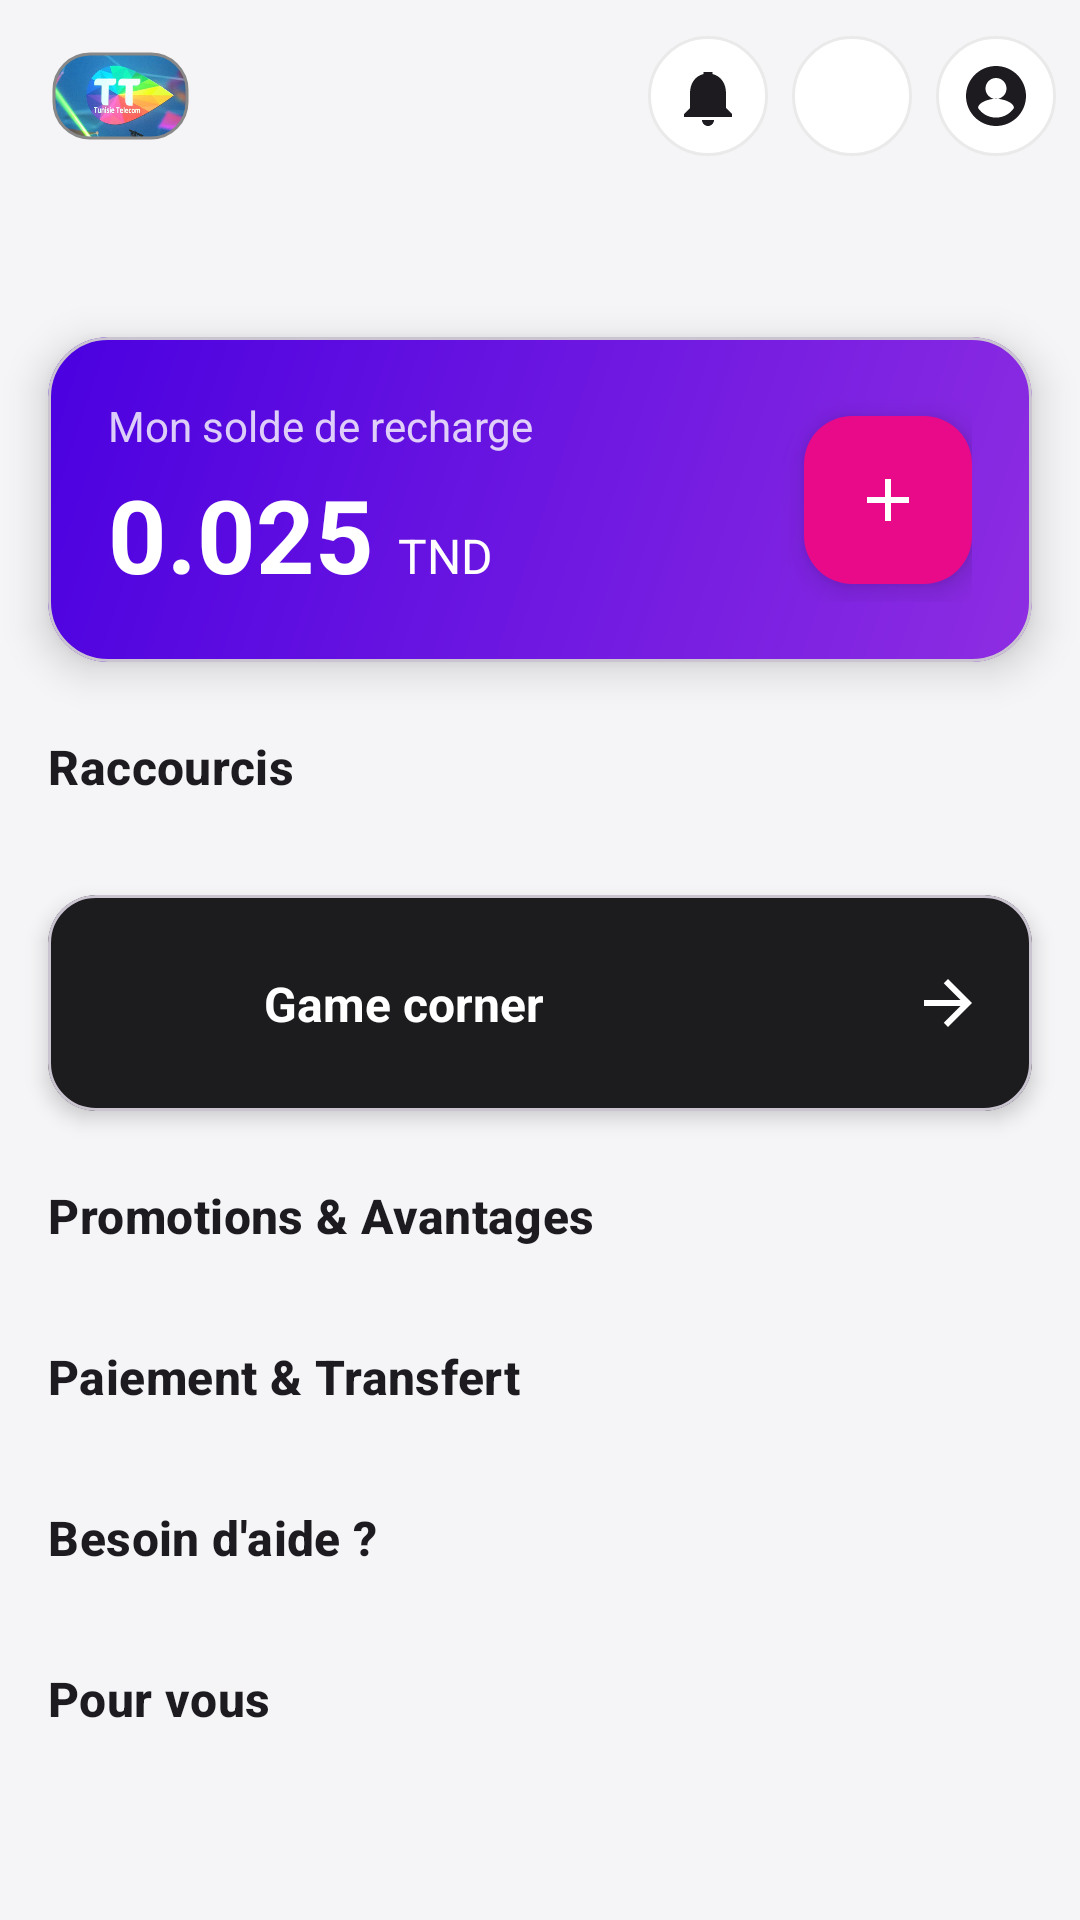

Write the Android layout XML for this screen, with the resource values it uses.
<!-- AndroidManifest.xml: application theme Theme.MyTT -->
<!-- res/layout/fragment_dashboard.xml -->
<androidx.coordinatorlayout.widget.CoordinatorLayout
    xmlns:android="http://schemas.android.com/apk/res/android"
    xmlns:app="http://schemas.android.com/apk/res-auto"
    xmlns:tools="http://schemas.android.com/tools"
    android:layout_width="match_parent"
    android:layout_height="match_parent"
    android:background="@color/mytt_background_grey"
    tools:context=".features.client.dashboard.ui.DashboardFragment">

    
    <com.google.android.material.appbar.AppBarLayout
        android:id="@+id/app_bar_layout"
        android:layout_width="match_parent"
        android:layout_height="wrap_content"
        android:background="@color/mytt_background_grey"
        app:elevation="0dp">
        <com.google.android.material.appbar.MaterialToolbar
            android:id="@+id/toolbar"
            android:layout_width="match_parent"
            android:layout_height="?attr/actionBarSize"
            app:contentInsetStart="16dp"
            app:title="">
            <com.google.android.material.imageview.ShapeableImageView
                android:id="@+id/toolbar_logo"
                android:layout_width="wrap_content"
                android:layout_height="32dp"
                android:padding="2dp"
                android:background="@color/white"
                android:src="@drawable/logott"
                android:adjustViewBounds="true"
                android:contentDescription="Logo MyTT"
                app:shapeAppearanceOverlay="@style/ShapeAppearance.MyTT.Logo"
                app:strokeColor="@color/grey"
                app:strokeWidth="1dp" />
            <LinearLayout
                android:layout_width="wrap_content"
                android:layout_height="match_parent"
                android:layout_gravity="end"
                android:gravity="center_vertical"
                android:orientation="horizontal"
                android:paddingEnd="8dp">
                <FrameLayout
                    android:id="@+id/button_notifications"
                    android:layout_width="40dp"
                    android:layout_height="40dp"
                    android:layout_marginEnd="8dp"
                    android:background="@drawable/top_bar_icon_background"
                    android:clickable="true"
                    android:focusable="true">
                    <ImageView
                        android:layout_width="24dp"
                        android:layout_height="24dp"
                        android:layout_gravity="center"
                        android:src="@drawable/ic_notifications"
                        android:contentDescription="Notifications" />
                </FrameLayout>
                <FrameLayout
                    android:id="@+id/button_help"
                    android:layout_width="40dp"
                    android:layout_height="40dp"
                    android:layout_marginEnd="8dp"
                    android:background="@drawable/top_bar_icon_background"
                    android:clickable="true"
                    android:focusable="true">
                    <ImageView
                        android:layout_width="24dp"
                        android:layout_height="24dp"
                        android:layout_gravity="center"
                        android:src="@drawable/ic_help"
                        android:contentDescription="Aide" />
                </FrameLayout>
                <FrameLayout
                    android:id="@+id/button_profile"
                    android:layout_width="40dp"
                    android:layout_height="40dp"
                    android:background="@drawable/top_bar_icon_background"
                    android:clickable="true"
                    android:focusable="true">
                    <ImageView
                        android:layout_width="24dp"
                        android:layout_height="24dp"
                        android:layout_gravity="center"
                        android:src="@drawable/ic_profile"
                        android:contentDescription="Profil" />
                </FrameLayout>
            </LinearLayout>
        </com.google.android.material.appbar.MaterialToolbar>
    </com.google.android.material.appbar.AppBarLayout>

    
    <androidx.core.widget.NestedScrollView
        android:layout_width="match_parent"
        android:layout_height="match_parent"
        android:fillViewport="true"
        app:layout_behavior="@string/appbar_scrolling_view_behavior">
        <LinearLayout
            android:layout_width="match_parent"
            android:layout_height="wrap_content"
            android:orientation="vertical"
            android:paddingBottom="16dp">

            <TextView
                android:id="@+id/textViewUserName"
                style="@style/TextAppearance.Material3.HeadlineSmall"
                android:layout_width="match_parent"
                android:layout_height="wrap_content"
                android:paddingStart="16dp"
                android:paddingEnd="16dp"
                android:textStyle="bold"
                tools:text="Bonjour, Utilisateur !" />
            <include
                android:id="@+id/view_balance_card_v2"
                layout="@layout/view_balance_card_v2" />
            <TextView
                style="@style/TextAppearance.Material3.TitleMedium"
                android:layout_width="match_parent"
                android:layout_height="wrap_content"
                android:layout_marginStart="16dp"
                android:layout_marginEnd="16dp"
                android:layout_marginTop="24dp"
                android:text="Raccourcis"
                android:textStyle="bold" />
            <androidx.recyclerview.widget.RecyclerView
                android:id="@+id/recycler_view_shortcuts"
                android:layout_width="match_parent"
                android:layout_height="wrap_content"
                android:layout_marginTop="8dp"
                android:clipToPadding="false"
                android:orientation="horizontal"
                android:paddingStart="8dp"
                android:paddingEnd="8dp"
                app:layoutManager="androidx.recyclerview.widget.LinearLayoutManager"
                tools:itemCount="4"
                tools:listitem="@layout/item_dashboard_action" />
            <include layout="@layout/view_promo_banner_card"/>

            
            <TextView
                style="@style/TextAppearance.Material3.TitleMedium"
                android:layout_width="match_parent"
                android:layout_height="wrap_content"
                android:layout_marginStart="16dp"
                android:layout_marginEnd="16dp"
                android:layout_marginTop="24dp"
                android:text="Promotions &amp; Avantages"
                android:textStyle="bold" />

            <androidx.recyclerview.widget.RecyclerView
                android:id="@+id/recycler_view_promotions"
                android:layout_width="match_parent"
                android:layout_height="wrap_content"
                android:layout_marginTop="8dp"
                android:clipToPadding="false"
                android:orientation="horizontal"
                android:paddingStart="8dp"
                android:paddingEnd="8dp"
                app:layoutManager="androidx.recyclerview.widget.LinearLayoutManager"
                tools:itemCount="3"
                tools:listitem="@layout/item_dashboard_action" />


            <TextView
                style="@style/TextAppearance.Material3.TitleMedium"
                android:layout_width="match_parent"
                android:layout_height="wrap_content"
                android:layout_marginStart="16dp"
                android:layout_marginEnd="16dp"
                android:layout_marginTop="24dp"
                android:text="Paiement &amp; Transfert"
                android:textStyle="bold" />
            <androidx.recyclerview.widget.RecyclerView
                android:id="@+id/recycler_view_payment"
                android:layout_width="match_parent"
                android:layout_height="wrap_content"
                android:layout_marginTop="8dp"
                android:clipToPadding="false"
                android:orientation="horizontal"
                android:paddingStart="8dp"
                android:paddingEnd="8dp"
                app:layoutManager="androidx.recyclerview.widget.LinearLayoutManager"
                tools:itemCount="4"
                tools:listitem="@layout/item_dashboard_action" />
            <TextView
                style="@style/TextAppearance.Material3.TitleMedium"
                android:layout_width="match_parent"
                android:layout_height="wrap_content"
                android:layout_marginStart="16dp"
                android:layout_marginEnd="16dp"
                android:layout_marginTop="24dp"
                android:text="Besoin d'aide ?"
                android:textStyle="bold" />
            <androidx.recyclerview.widget.RecyclerView
                android:id="@+id/recycler_view_help"
                android:layout_width="match_parent"
                android:layout_height="wrap_content"
                android:layout_marginTop="8dp"
                android:clipToPadding="false"
                android:orientation="horizontal"
                android:paddingStart="8dp"
                android:paddingEnd="8dp"
                app:layoutManager="androidx.recyclerview.widget.LinearLayoutManager"
                tools:itemCount="4"
                tools:listitem="@layout/item_dashboard_action" />
            <TextView
                style="@style/TextAppearance.Material3.TitleMedium"
                android:layout_width="match_parent"
                android:layout_height="wrap_content"
                android:layout_marginStart="16dp"
                android:layout_marginEnd="16dp"
                android:layout_marginTop="24dp"
                android:text="Pour vous"
                android:textStyle="bold" />
            <androidx.recyclerview.widget.RecyclerView
                android:id="@+id/recycler_view_promo_offers"
                android:layout_width="match_parent"
                android:layout_height="wrap_content"
                android:layout_marginTop="8dp"
                android:clipToPadding="false"
                android:orientation="horizontal"
                app:layoutManager="androidx.recyclerview.widget.LinearLayoutManager"
                tools:itemCount="2"
                tools:listitem="@layout/item_promo_offer" />

        </LinearLayout>
    </androidx.core.widget.NestedScrollView>
</androidx.coordinatorlayout.widget.CoordinatorLayout>
<!-- res/layout/view_balance_card_v2.xml (included above) -->
<com.google.android.material.card.MaterialCardView
    xmlns:android="http://schemas.android.com/apk/res/android"
    xmlns:app="http://schemas.android.com/apk/res-auto"
    xmlns:tools="http://schemas.android.com/tools"
    android:id="@+id/card_balance"
    android:layout_width="match_parent"
    android:layout_height="wrap_content"
    android:layout_marginStart="16dp"
    android:layout_marginEnd="16dp"
    android:layout_marginTop="16dp"
    app:cardCornerRadius="20dp"
    app:cardElevation="8dp"
    app:cardBackgroundColor="@android:color/transparent"> 

    
    <androidx.constraintlayout.widget.ConstraintLayout
        android:layout_width="match_parent"
        android:layout_height="wrap_content"
        android:background="@drawable/balance_card_background_gradient"
        android:padding="20dp">

        <TextView
            android:id="@+id/textView_balance_title"
            android:layout_width="wrap_content"
            android:layout_height="wrap_content"
            android:text="Mon solde de recharge"
            android:textColor="@color/white"
            android:alpha="0.8"
            app:layout_constraintStart_toStartOf="parent"
            app:layout_constraintTop_toTopOf="parent" />

        <TextView
            android:id="@+id/textView_balance_amount"
            android:layout_width="wrap_content"
            android:layout_height="wrap_content"
            android:layout_marginTop="4dp"
            android:textColor="@color/white"
            android:textSize="34sp"
            android:textStyle="bold"
            app:layout_constraintStart_toStartOf="parent"
            app:layout_constraintTop_toBottomOf="@id/textView_balance_title"
            tools:text="0.025" />

        <TextView
            android:id="@+id/textView_balance_currency"
            android:layout_width="wrap_content"
            android:layout_height="wrap_content"
            android:layout_marginStart="8dp"
            android:text="TND"
            android:textColor="@color/white"
            android:textSize="16sp"
            app:layout_constraintBaseline_toBaselineOf="@id/textView_balance_amount"
            app:layout_constraintStart_toEndOf="@id/textView_balance_amount" />

        
        <com.google.android.material.floatingactionbutton.FloatingActionButton
            android:id="@+id/fab_recharge"
            android:layout_width="wrap_content"
            android:layout_height="wrap_content"
            app:fabSize="mini"
            app:backgroundTint="@color/mytt_pink"
            android:src="@drawable/ic_add"
            app:tint="@color/white"
            app:layout_constraintEnd_toEndOf="parent"
            app:layout_constraintTop_toTopOf="parent"
            app:layout_constraintBottom_toBottomOf="parent"
            android:contentDescription="Recharge rapide"/>

    </androidx.constraintlayout.widget.ConstraintLayout>

</com.google.android.material.card.MaterialCardView>
<!-- res/layout/item_dashboard_action.xml (included above) -->
<com.google.android.material.card.MaterialCardView
    xmlns:android="http://schemas.android.com/apk/res/android"
    xmlns:app="http://schemas.android.com/apk/res-auto"
    xmlns:tools="http://schemas.android.com/tools"
    android:layout_width="90dp"
    android:layout_height="wrap_content"
    android:layout_margin="8dp"
    app:cardCornerRadius="16dp"
    app:cardElevation="4dp"
    app:cardBackgroundColor="@color/white"
    android:clickable="true"
    android:focusable="true">

    
    <LinearLayout
        android:layout_width="match_parent"
        android:layout_height="wrap_content"
        android:gravity="center_horizontal"
        android:orientation="vertical"
        android:paddingTop="16dp"
        android:paddingBottom="12dp"
        android:paddingStart="8dp"
        android:paddingEnd="8dp">

        
        <FrameLayout
            android:id="@+id/icon_background"
            android:layout_width="56dp"
            android:layout_height="56dp"
            android:background="@drawable/dashboard_action_icon_background_gradient">

            <ImageView
                android:id="@+id/image_view_action_icon"
                android:layout_width="28dp"
                android:layout_height="28dp"
                android:layout_gravity="center"
                app:tint="@color/white"
            tools:src="@drawable/ic_recharge" />

        </FrameLayout>

        <TextView
            android:id="@+id/text_view_action_title"
            android:layout_width="wrap_content"
            android:layout_height="wrap_content"
            android:layout_marginTop="8dp"
            android:maxLines="2"
            android:ellipsize="end"
            android:textAlignment="center"
            android:textColor="@color/grey"
            android:textSize="12sp"
            tools:text="Recharge Mobile" />

    </LinearLayout>

</com.google.android.material.card.MaterialCardView>
<!-- res/layout/view_promo_banner_card.xml (included above) -->
<com.google.android.material.card.MaterialCardView
    xmlns:android="http://schemas.android.com/apk/res/android"
    xmlns:app="http://schemas.android.com/apk/res-auto"
    xmlns:tools="http://schemas.android.com/tools"
    android:layout_width="match_parent"
    android:layout_height="wrap_content"
    android:layout_marginStart="16dp"
    android:layout_marginEnd="16dp"
    android:layout_marginTop="24dp"
    app:cardBackgroundColor="#1C1C1E"
    app:cardCornerRadius="16dp"
    app:cardElevation="4dp">

    <androidx.constraintlayout.widget.ConstraintLayout
        android:layout_width="match_parent"
        android:layout_height="wrap_content"
        android:padding="16dp">

        
        <ImageView
            android:id="@+id/icon_banner"
            android:layout_width="40dp"
            android:layout_height="40dp"
            android:src="@drawable/ic_game_controller"
            app:tint="@color/white"
            app:layout_constraintStart_toStartOf="parent"
            app:layout_constraintTop_toTopOf="parent"
            app:layout_constraintBottom_toBottomOf="parent"
            android:contentDescription="Icône de la promotion"/>

        
        <TextView
            android:id="@+id/text_view_banner_title"
            android:layout_width="0dp"
            android:layout_height="wrap_content"
            android:layout_marginStart="16dp"
            android:text="Game corner"
            android:textColor="@color/white"
            android:textSize="16sp"
            android:textStyle="bold"
            app:layout_constraintStart_toEndOf="@id/icon_banner"
            app:layout_constraintEnd_toStartOf="@id/icon_arrow_forward"
            app:layout_constraintTop_toTopOf="parent"
            app:layout_constraintBottom_toBottomOf="parent"/>

        
        <ImageView
            android:id="@+id/icon_arrow_forward"
            android:layout_width="wrap_content"
            android:layout_height="wrap_content"
            android:src="@drawable/ic_arrow_forward"
            app:tint="@color/white"
            app:layout_constraintEnd_toEndOf="parent"
            app:layout_constraintTop_toTopOf="parent"
            app:layout_constraintBottom_toBottomOf="parent"
            android:contentDescription="Voir plus"/>

    </androidx.constraintlayout.widget.ConstraintLayout>

</com.google.android.material.card.MaterialCardView>
<!-- res/layout/item_promo_offer.xml (included above) -->
<com.google.android.material.card.MaterialCardView
    xmlns:android="http://schemas.android.com/apk/res/android"
    xmlns:app="http://schemas.android.com/apk/res-auto"
    xmlns:tools="http://schemas.android.com/tools"
    android:layout_width="280dp"
    android:layout_height="150dp"
    android:layout_marginStart="16dp"
    android:layout_marginEnd="8dp"
    app:cardCornerRadius="16dp"
    app:cardElevation="4dp">

    
    <FrameLayout
        android:layout_width="match_parent"
        android:layout_height="match_parent">

        
        <ImageView
            android:id="@+id/image_view_offer_background"
            android:layout_width="match_parent"
            android:layout_height="match_parent"
            android:scaleType="centerCrop"
            tools:src="@drawable/placeholder_background"
            android:contentDescription="Image promotionnelle"/>

        
        <View
            android:layout_width="match_parent"
            android:layout_height="match_parent"
            android:background="@drawable/promo_card_overlay" />

        
        <LinearLayout
            android:layout_width="match_parent"
            android:layout_height="wrap_content"
            android:layout_gravity="bottom"
            android:orientation="vertical"
            android:padding="16dp">

            <TextView
                android:id="@+id/text_view_offer_title"
                android:layout_width="wrap_content"
                android:layout_height="wrap_content"
                android:textColor="@color/white"
                android:textSize="18sp"
                android:textStyle="bold"
                tools:text="Double Data" />

            <TextView
                android:id="@+id/text_view_offer_subtitle"
                android:layout_width="wrap_content"
                android:layout_height="wrap_content"
                android:textColor="@color/white"
                android:alpha="0.9"
                android:textSize="14sp"
                tools:text="Activez l'option et profitez !" />

        </LinearLayout>

    </FrameLayout>

</com.google.android.material.card.MaterialCardView>
<!-- resources referenced by this layout -->
<resources>
  <color name="grey">#888888</color>
  <color name="mytt_background_grey">#F5F5F7</color>
  <color name="mytt_pink">#E80A89</color>
  <color name="white">#FFFFFFFF</color>
  <!-- drawable balance_card_background_gradient (drawable) -->
  <shape xmlns:android="http://schemas.android.com/apk/res/android"
      android:shape="rectangle">
      <corners android:radius="20dp" />
      <gradient
          android:angle="135"
          android:endColor="@color/mytt_purple_dark"
          android:startColor="@color/mytt_purple_light"
          android:type="linear" />
  </shape>
  <!-- drawable dashboard_action_icon_background_gradient (drawable) -->
  <shape xmlns:android="http://schemas.android.com/apk/res/android"
      android:shape="oval">
  
      
      <gradient
          android:angle="45"
          android:endColor="@color/mytt_purple_dark"
          android:startColor="@color/mytt_purple_light"
          android:type="linear" />
  
  </shape>
  <!-- drawable ic_add (drawable) -->
  <vector xmlns:android="http://schemas.android.com/apk/res/android"
      android:width="24dp"
      android:height="24dp"
      android:viewportWidth="24"
      android:viewportHeight="24">
      <path
          android:fillColor="@android:color/white"
          android:pathData="M19,13h-6v6h-2v-6H5v-2h6V5h2v6h6v2z"/>
  </vector>
  <!-- drawable ic_arrow_forward (drawable) -->
  <vector xmlns:android="http://schemas.android.com/apk/res/android" android:height="24dp" android:tint="?attr/colorOnSurface" android:viewportHeight="24" android:viewportWidth="24" android:width="24dp">
      <path android:fillColor="@android:color/white" android:pathData="M12,4l-1.41,1.41L16.17,11H4v2h12.17l-5.58,5.59L12,20l8,-8z"/>
  </vector>
  <!-- drawable ic_notifications (drawable) -->
  <vector xmlns:android="http://schemas.android.com/apk/res/android"
      android:width="24dp"
      android:height="24dp"
      android:viewportWidth="24"
      android:viewportHeight="24"
      android:tint="?attr/colorOnSurface">
      <path
          android:fillColor="@android:color/white"
          android:pathData="M12,22c1.1,0 2,-0.9 2,-2h-4c0,1.1 0.9,2 2,2zM18,16v-5c0,-3.07 -1.63,-5.64 -4.5,-6.32L13.5,4h-3v0.68C7.63,5.36 6,7.92 6,11v5l-2,2v1h16v-1l-2,-2z"/>
  </vector>
  <!-- drawable ic_recharge (drawable) -->
  <vector xmlns:android="http://schemas.android.com/apk/res/android"
      android:width="24dp"
      android:height="24dp"
      android:viewportWidth="24"
      android:viewportHeight="24">
      <path
          android:fillColor="@android:color/white"
          android:pathData="M14.5,11l-3,6v-4h-2l3,-6v4zM7,1h10c1.1,0 2,0.9 2,2v18c0,1.1 -0.9,2 -2,2h-10c-1.1,0 -2,-0.9 -2,-2v-18c0,-1.1 0.9,-2 2,-2zM7,6v12h10v-12h-10z"/>
  </vector>
  <!-- drawable placeholder_background (drawable) -->
  <shape xmlns:android="http://schemas.android.com/apk/res/android"
      android:shape="rectangle">
      <solid android:color="#E0E0E0" />
      <corners android:radius="16dp" />
  </shape>
  <!-- drawable promo_card_overlay (drawable) -->
  <shape xmlns:android="http://schemas.android.com/apk/res/android"
      android:shape="rectangle">
      
      <gradient
          android:angle="270"
          android:endColor="#00000000"
          android:startColor="#B3000000"
          android:type="linear" />
  </shape>
  <!-- drawable top_bar_icon_background (drawable) -->
  <shape xmlns:android="http://schemas.android.com/apk/res/android"
      android:shape="oval">
  
      
      <solid android:color="@color/white" />
  
      
      <stroke
          android:width="1dp"
          android:color="#EAEAEA" />
  
  </shape>
  <style name="ShapeAppearance.MyTT.Logo" parent="">
          <item name="cornerFamily">rounded</item>
          <item name="cornerSize">12dp</item>
      </style>
  <style name="Theme.MyTT" parent="Base.Theme.MyTT" />
  <color name="mytt_purple_dark">#4A00E0</color>
  <color name="mytt_purple_light">#8E2DE2</color>
</resources>
